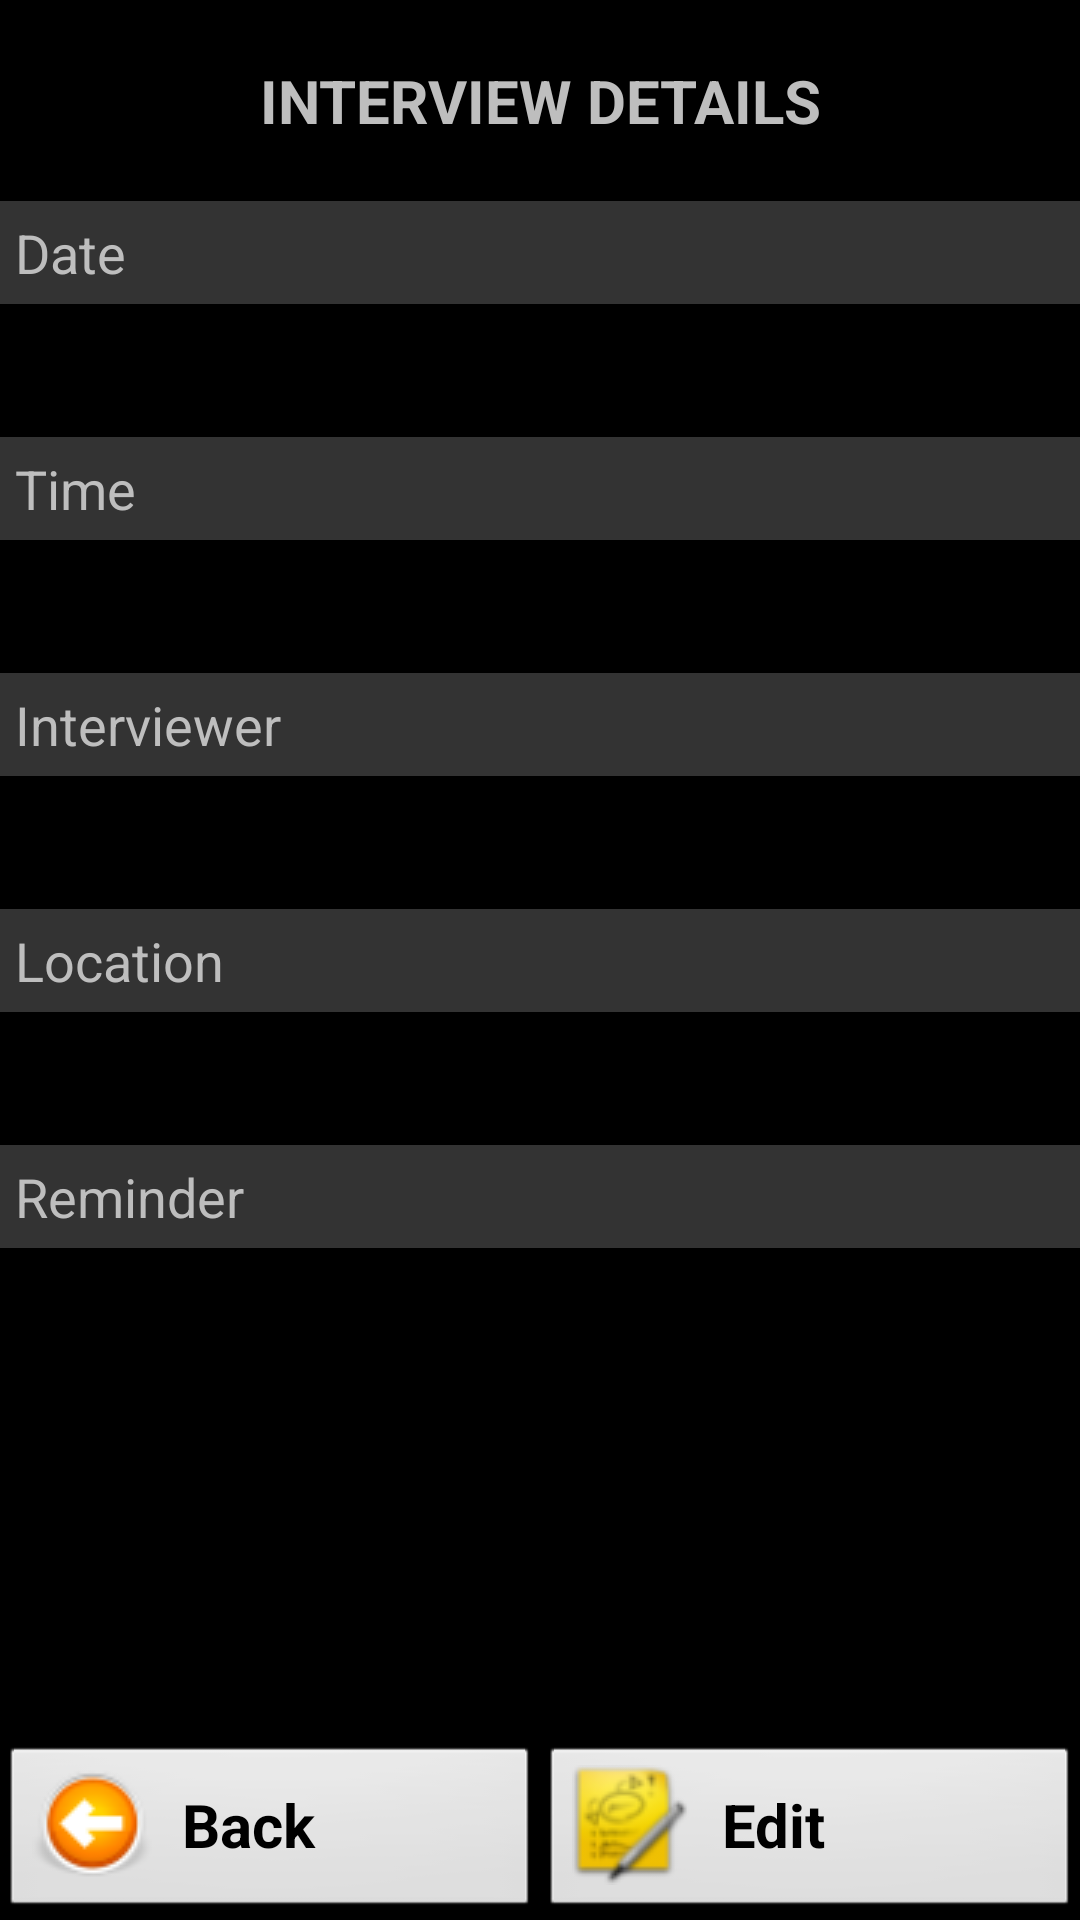

This screen was rendered from an Android layout file. Write that file and the resources it references.
<!-- AndroidManifest.xml: application theme AppTheme -->
<!-- res/layout/activity_interview_details.xml -->
<LinearLayout xmlns:android="http://schemas.android.com/apk/res/android"
    android:id="@+id/mainContainer"
    android:layout_width="match_parent"
    android:layout_height="wrap_content"
    android:orientation="vertical">

    <TextView
        style="@style/ScreenTitle"
        android:text="INTERVIEW DETAILS" />

    <ScrollView
        android:layout_height="fill_parent"
        android:layout_width="match_parent"
        android:layout_weight="1">

        <LinearLayout
            android:layout_height="match_parent"
            android:layout_width="match_parent"
            android:orientation="vertical">

            <TextView
                style="@style/fieldName"
                android:text="Date" />

            <TextView
                style="@style/field"
                android:id="@+id/date"/>

            <TextView
                style="@style/fieldName"
                android:text="Time" />

            <TextView
                style="@style/field"
                android:id="@+id/time"/>

            <TextView
                style="@style/fieldName"
                android:text="Interviewer" />

            <TextView
                style="@style/field"
                android:id="@+id/interviewer"/>

            <TextView
                style="@style/fieldName"
                android:text="Location"/>

            <TextView
                style="@style/field"
                android:id="@+id/location"/>

            <TextView
                style="@style/fieldName"
                android:text="Reminder" />

            <TextView
                style="@style/field"
                android:id="@+id/reminder"/>

        </LinearLayout>
    </ScrollView>

    <LinearLayout
        android:layout_height="wrap_content"
        android:layout_width="match_parent"
        android:orientation="horizontal">

        <Button
            style="@style/SmallButton"
            android:id="@+id/cancel"
            android:text="Back"
            android:drawableLeft="@drawable/icon_arrow_left"
            android:onClick="navigateToListInterviews"/>

        <Button
            style="@style/SmallButton"
            android:id="@+id/edit"
            android:text="Edit"
            android:drawableLeft="@drawable/applications"
            android:onClick="navigateToEditInterview"/>

    </LinearLayout>

</LinearLayout>
<!-- resources referenced by this layout -->
<resources>
  <!-- drawable applications: png bitmap (drawable, 4153 bytes) -->
  <!-- drawable icon_arrow_left: png bitmap (drawable, 2913 bytes) -->
  <style name="ScreenTitle">
          <item name="android:layout_width">match_parent</item>
          <item name="android:layout_height">wrap_content</item>
          <item name="android:textSize">20sp</item>
          <item name="android:typeface">sans</item>
          <item name="android:textStyle">bold</item>
          <item name="android:gravity">center</item>
          <item name="android:color">@color/buttonText</item>
          <item name="android:padding">20dp</item>
      </style>
  <style name="SmallButton" parent="MainButton">
          <item name="android:layout_width">fill_parent</item>
          <item name="android:layout_weight">1</item>
      </style>
  <style name="field" parent="commonText">
          <item name="android:padding">5dp</item>
      </style>
  <style name="fieldName">
          <item name="android:layout_width">match_parent</item>
          <item name="android:layout_height">wrap_content</item>
          <item name="android:textSize">18sp</item>
          <item name="android:typeface">sans</item>
          <item name="android:color">@color/buttonText</item>
          <item name="android:background">#333333</item>
          <item name="android:padding">5dp</item>
      </style>
  <style name="AppTheme" parent="AppBaseTheme">
          
      </style>
  <color name="buttonText">#666666</color>
  <style name="MainButton">
          <item name="android:layout_width">match_parent</item>
          <item name="android:layout_height">wrap_content</item>
          <item name="android:textSize">20sp</item>
          <item name="android:typeface">sans</item>
          <item name="android:textStyle">bold</item>
          <item name="android:gravity">center_vertical</item>
          <item name="android:drawablePadding">10dp</item>
          <item name="android:color">@color/buttonText</item>
      </style>
  <style name="commonText">
          <item name="android:layout_width">match_parent</item>
          <item name="android:layout_height">wrap_content</item>
          <item name="android:textSize">18sp</item>
          <item name="android:typeface">sans</item>
          <item name="android:color">@color/buttonText</item>
          <item name="android:layout_marginBottom">10dp</item>
      </style>
  <style name="AppBaseTheme" parent="android:Theme.Black.NoTitleBar.Fullscreen">
          
      </style>
</resources>
